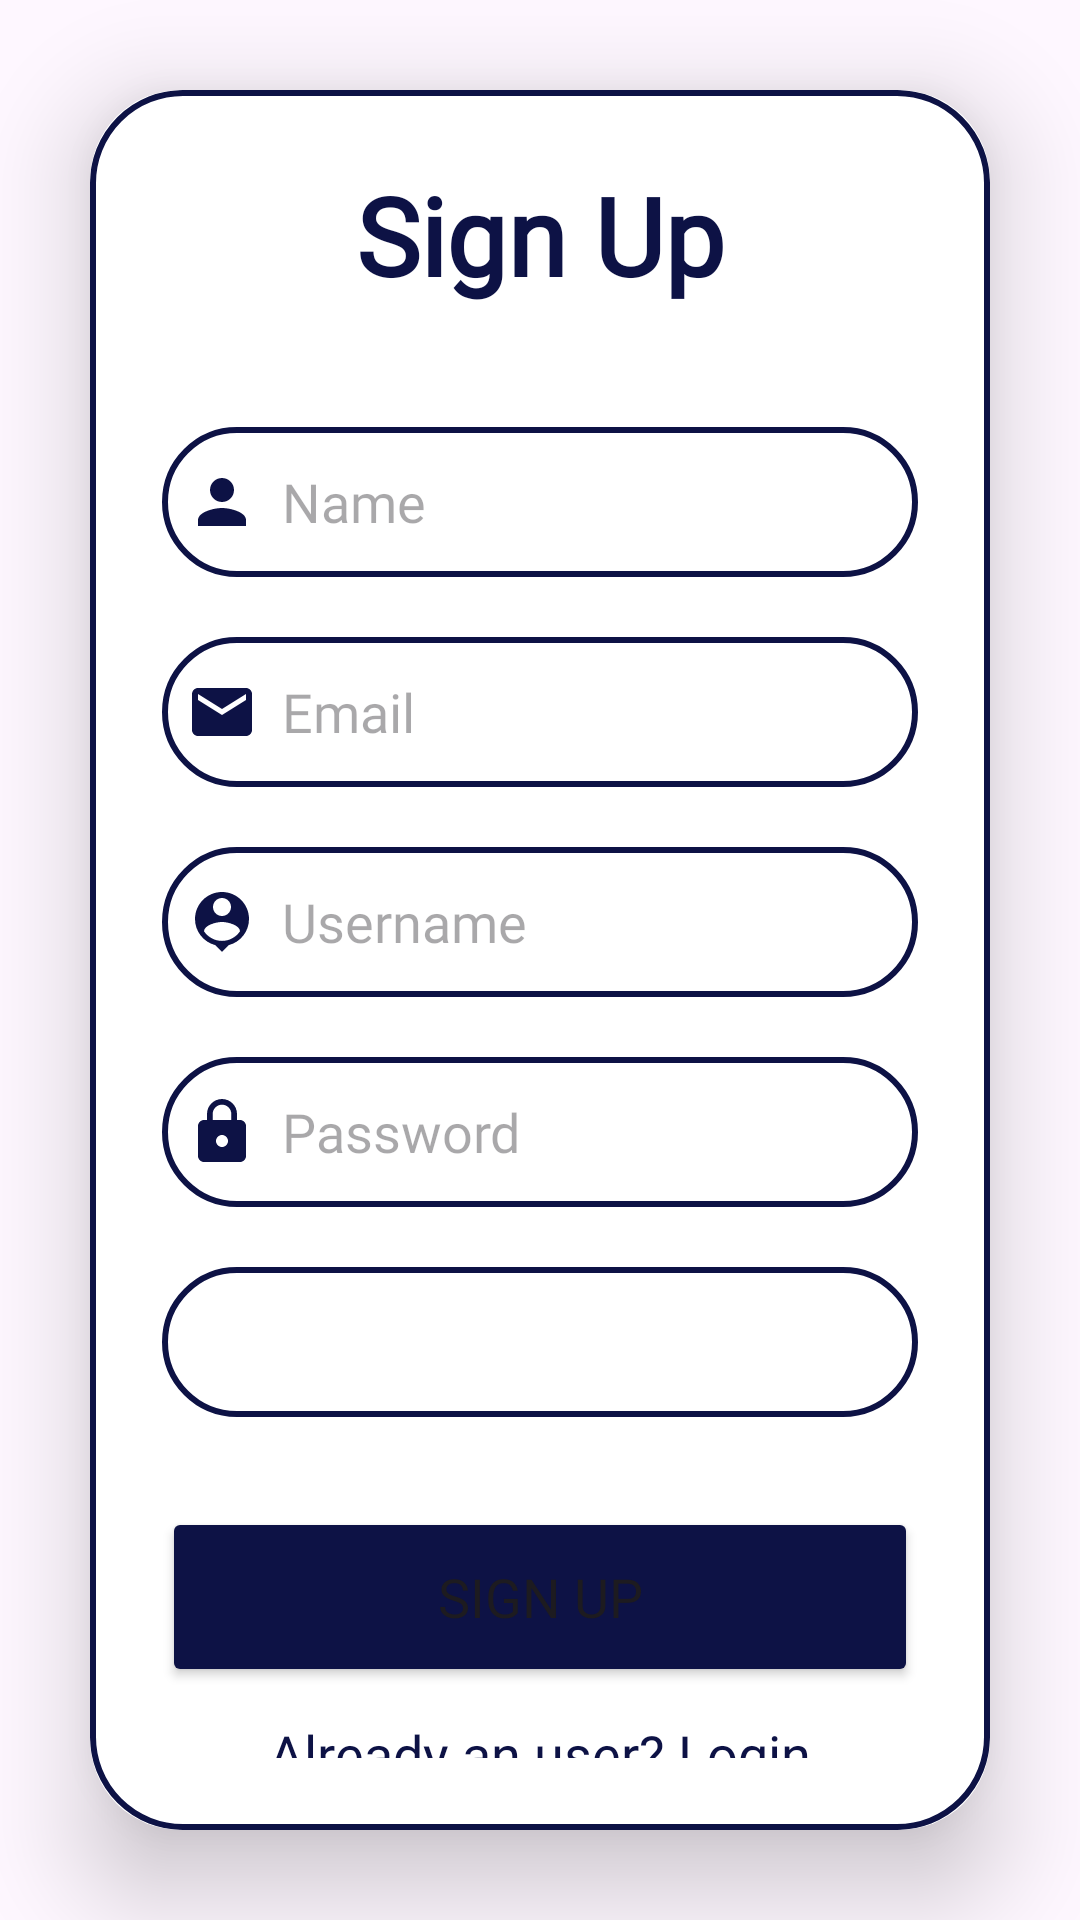

Reconstruct the res/layout file that produces this screen, plus the resources it refers to.
<!-- AndroidManifest.xml: application theme Theme.EastCyclingClub -->
<!-- res/layout/general_activity_signup.xml -->
<?xml version="1.0" encoding="utf-8"?>
<LinearLayout
    xmlns:android="http://schemas.android.com/apk/res/android"
    xmlns:app="http://schemas.android.com/apk/res-auto"
    xmlns:tools="http://schemas.android.com/tools"
    android:layout_width="match_parent"
    android:layout_height="match_parent"
    android:orientation="vertical"
    android:gravity="center"
    tools:context=".GeneralActivitySignup">

    <androidx.cardview.widget.CardView
        android:layout_width="match_parent"
        android:layout_height="wrap_content"
        android:layout_margin="30dp"
        app:cardCornerRadius="30dp"
        app:cardElevation="20dp">

        <LinearLayout
            android:layout_width="match_parent"
            android:layout_height="wrap_content"
            android:orientation="vertical"
            android:layout_gravity="center_horizontal"
            android:padding="24dp"
            android:background="@drawable/royalblue_border">

            <TextView
                android:layout_width="match_parent"
                android:layout_height="wrap_content"
                android:fontFamily="@font/sf_pro"
                android:text="Sign Up"
                android:textAlignment="center"
                android:textColor="@color/royal_blue"
                android:textSize="36sp"
                android:textStyle="bold" />

            <EditText
                android:id="@+id/phoneNumberTextView"
                android:layout_width="match_parent"
                android:layout_height="50dp"
                android:layout_marginTop="40dp"
                android:background="@drawable/royalblue_border"
                android:drawableLeft="@drawable/baseline_person_24"
                android:drawablePadding="8dp"
                android:fontFamily="@font/sf_pro"
                android:hint="Name"
                android:inputType="text"
                android:padding="8dp"
                android:textColor="@color/black" />

            <EditText
                android:id="@+id/mainContactTextView"
                android:layout_width="match_parent"
                android:layout_height="50dp"
                android:layout_marginTop="20dp"
                android:background="@drawable/royalblue_border"
                android:drawableLeft="@drawable/baseline_email_24"
                android:drawablePadding="8dp"
                android:fontFamily="@font/sf_pro"
                android:hint="Email"
                android:inputType="text|textEmailAddress"
                android:padding="8dp"
                android:textColor="@color/black" />


            <EditText
                android:id="@+id/instagramUsernameTextView"
                android:layout_width="match_parent"
                android:layout_height="50dp"
                android:layout_marginTop="20dp"
                android:background="@drawable/royalblue_border"
                android:drawableLeft="@drawable/baseline_person_pin_24"
                android:drawablePadding="8dp"
                android:fontFamily="@font/sf_pro"
                android:hint="Username"
                android:inputType="text"
                android:padding="8dp"
                android:textColor="@color/black" />

            <EditText
                android:id="@+id/facebookLinkTextView"
                android:layout_width="match_parent"
                android:layout_height="50dp"
                android:layout_marginTop="20dp"
                android:background="@drawable/royalblue_border"
                android:drawableLeft="@drawable/baseline_lock_24"
                android:drawablePadding="8dp"
                android:fontFamily="@font/sf_pro"
                android:hint="Password"
                android:inputType="textPassword"
                android:padding="8dp"
                android:textColor="@color/black" />

            <Spinner
                android:id="@+id/dropdown_menu"
                style="@style/Widget.MaterialComponents.TextInputLayout.OutlinedBox.ExposedDropdownMenu"
                android:layout_width="match_parent"
                android:layout_height="50dp"
                android:layout_marginTop="20dp"
                android:background="@drawable/royalblue_border"
                android:drawablePadding="8dp"
                android:padding="8dp"
                android:prompt="@string/menu"
                android:spinnerMode="dropdown" />

            <Button
                android:id="@+id/completeProfile"
                android:layout_width="match_parent"
                android:layout_height="60dp"
                android:layout_marginTop="30dp"
                android:backgroundTint="@color/royal_blue"
                android:fontFamily="@font/sf_pro"
                android:text="Sign Up"
                android:textSize="18sp"
                app:cornerRadius="30dp" />

            <TextView
                android:id="@+id/loginRedirectText"
                android:layout_width="wrap_content"
                android:layout_height="wrap_content"
                android:layout_gravity="center"
                android:layout_marginTop="10dp"
                android:fontFamily="@font/sf_pro"
                android:text="Already an user? Login"
                android:textColor="@color/royal_blue"
                android:textSize="18sp" />

        </LinearLayout>

    </androidx.cardview.widget.CardView>

</LinearLayout>
<!-- resources referenced by this layout -->
<resources>
  <color name="black">#FF000000</color>
  <color name="royal_blue">#0d1245</color>
  <!-- drawable baseline_email_24 (drawable) -->
  <vector android:height="24dp" android:tint="@color/royal_blue"
      android:viewportHeight="24" android:viewportWidth="24"
      android:width="24dp" xmlns:android="http://schemas.android.com/apk/res/android">
      <path android:fillColor="@android:color/white" android:pathData="M20,4L4,4c-1.1,0 -1.99,0.9 -1.99,2L2,18c0,1.1 0.9,2 2,2h16c1.1,0 2,-0.9 2,-2L22,6c0,-1.1 -0.9,-2 -2,-2zM20,8l-8,5 -8,-5L4,6l8,5 8,-5v2z"/>
  </vector>
  <!-- drawable baseline_lock_24 (drawable) -->
  <vector android:height="24dp" android:tint="@color/royal_blue"
      android:viewportHeight="24" android:viewportWidth="24"
      android:width="24dp" xmlns:android="http://schemas.android.com/apk/res/android">
      <path android:fillColor="@android:color/white" android:pathData="M18,8h-1L17,6c0,-2.76 -2.24,-5 -5,-5S7,3.24 7,6v2L6,8c-1.1,0 -2,0.9 -2,2v10c0,1.1 0.9,2 2,2h12c1.1,0 2,-0.9 2,-2L20,10c0,-1.1 -0.9,-2 -2,-2zM12,17c-1.1,0 -2,-0.9 -2,-2s0.9,-2 2,-2 2,0.9 2,2 -0.9,2 -2,2zM15.1,8L8.9,8L8.9,6c0,-1.71 1.39,-3.1 3.1,-3.1 1.71,0 3.1,1.39 3.1,3.1v2z"/>
  </vector>
  <!-- drawable baseline_person_24 (drawable) -->
  <vector android:height="24dp" android:tint="@color/royal_blue"
      android:viewportHeight="24" android:viewportWidth="24"
      android:width="24dp" xmlns:android="http://schemas.android.com/apk/res/android">
      <path android:fillColor="@android:color/white" android:pathData="M12,12c2.21,0 4,-1.79 4,-4s-1.79,-4 -4,-4 -4,1.79 -4,4 1.79,4 4,4zM12,14c-2.67,0 -8,1.34 -8,4v2h16v-2c0,-2.66 -5.33,-4 -8,-4z"/>
  </vector>
  <!-- drawable baseline_person_pin_24 (drawable) -->
  <vector android:height="24dp" android:tint="@color/royal_blue"
      android:viewportHeight="24" android:viewportWidth="24"
      android:width="24dp" xmlns:android="http://schemas.android.com/apk/res/android">
      <path android:fillColor="@android:color/white" android:pathData="M12,2c-4.97,0 -9,4.03 -9,9 0,4.17 2.84,7.67 6.69,8.69L12,22l2.31,-2.31C18.16,18.67 21,15.17 21,11c0,-4.97 -4.03,-9 -9,-9zM12,4c1.66,0 3,1.34 3,3s-1.34,3 -3,3 -3,-1.34 -3,-3 1.34,-3 3,-3zM12,18.3c-2.5,0 -4.71,-1.28 -6,-3.22 0.03,-1.99 4,-3.08 6,-3.08 1.99,0 5.97,1.09 6,3.08 -1.29,1.94 -3.5,3.22 -6,3.22z"/>
  </vector>
  <!-- drawable royalblue_border (drawable) -->
  <?xml version="1.0" encoding="utf-8"?>
  <shape xmlns:android="http://schemas.android.com/apk/res/android"
      android:shape="rectangle">
      <stroke
          android:width="2dp"
          android:color="@color/royal_blue"/>/>
      <corners
          android:radius="30dp"/>
  </shape>
  <string name="menu">Select an Option</string>
  <style name="Theme.EastCyclingClub" parent="Base.Theme.EastCyclingClub" />
  <style name="Base.Theme.EastCyclingClub" parent="Theme.Material3.DayNight.NoActionBar">
          
          
      </style>
</resources>
